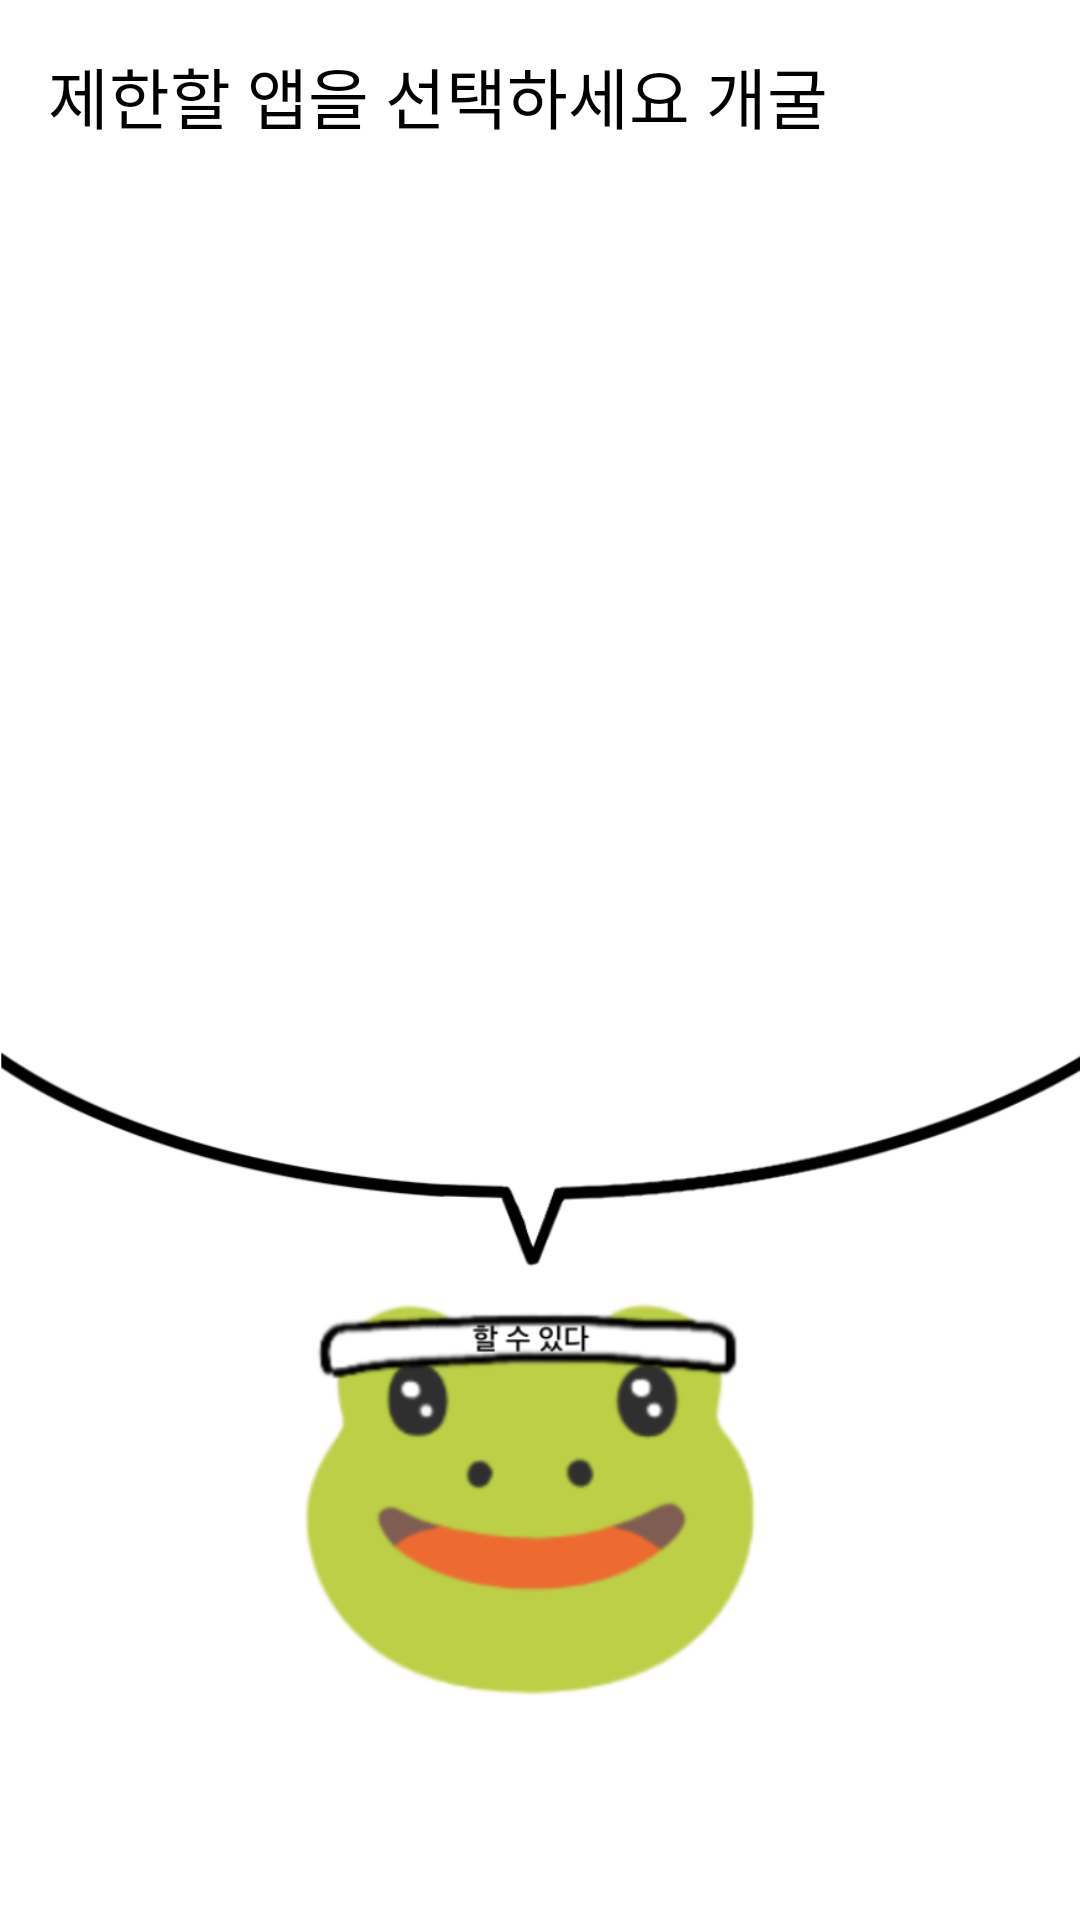

The Android layout XML behind this screen, and the referenced resources:
<!-- AndroidManifest.xml: application theme Theme.FrogDetox -->
<!-- res/layout/fragment_detox_blocking.xml -->
<?xml version="1.0" encoding="utf-8"?>
<androidx.constraintlayout.widget.ConstraintLayout xmlns:android="http://schemas.android.com/apk/res/android"
    xmlns:app="http://schemas.android.com/apk/res-auto"
    xmlns:tools="http://schemas.android.com/tools"
    android:layout_width="match_parent"
    android:layout_height="match_parent"
    tools:context=".view.detox.DetoxBlockingFragment"
    android:background="@color/white">


    <LinearLayout
        android:id="@+id/lyrecycle"
        android:layout_width="match_parent"
        android:layout_height="match_parent"
        android:orientation="vertical"
        app:layout_constraintStart_toStartOf="parent"
        app:layout_constraintTop_toBottomOf="parent">

        <androidx.appcompat.widget.Toolbar
            android:id="@+id/toolbar"
            android:layout_width="match_parent"
            android:layout_height="wrap_content"
            android:background="@color/white"
            app:title="제한할 앱을 선택하세요 개굴"
            app:titleTextColor="@color/black" />

        <androidx.recyclerview.widget.RecyclerView
            android:id="@+id/rv_appBlocking"
            android:layout_width="match_parent"
            android:layout_height="match_parent"
            android:layout_weight=".46"
            tools:listitem="@layout/item_list_detox_blocking" />

        <TextView
            android:id="@+id/btnfrog"
            android:layout_width="match_parent"
            android:layout_height="match_parent"
            android:layout_weight=".6" />

    </LinearLayout>

    <ImageView
        android:id="@+id/ivlistballoon"
        android:layout_width="match_parent"
        android:layout_height="wrap_content"
        android:src="@drawable/balloonlist"
        app:layout_constraintEnd_toEndOf="parent"
        app:layout_constraintStart_toStartOf="parent"
        app:layout_constraintTop_toTopOf="parent" />

    <ImageView
        android:id="@+id/btnfrogon"
        android:layout_width="match_parent"
        android:layout_height="wrap_content"
        android:src="@drawable/fightingfrogon"
        app:layout_constraintEnd_toEndOf="parent"
        app:layout_constraintStart_toStartOf="parent"
        app:layout_constraintTop_toTopOf="parent"
        android:visibility="gone"/>

    <ImageView
        android:id="@+id/btnfrogoff"
        android:layout_width="match_parent"
        android:layout_height="wrap_content"
        android:src="@drawable/fightingfrog"
        app:layout_constraintEnd_toEndOf="parent"
        app:layout_constraintStart_toStartOf="parent"
        app:layout_constraintTop_toTopOf="parent"
        />

</androidx.constraintlayout.widget.ConstraintLayout>
<!-- res/layout/item_list_detox_blocking.xml (included above) -->
<?xml version="1.0" encoding="utf-8"?>
<androidx.constraintlayout.widget.ConstraintLayout xmlns:android="http://schemas.android.com/apk/res/android"
    android:layout_width="match_parent"
    android:layout_height="wrap_content"
    android:layout_marginHorizontal="30dp"
    xmlns:app="http://schemas.android.com/apk/res-auto"
    android:background="@color/white">
    <ImageView
        android:id="@+id/iv_appIcon"
        android:layout_width="30dp"
        android:layout_height="30dp"
        android:layout_gravity="center"
        android:src="@drawable/cutefrogicon"
        app:layout_constraintStart_toStartOf="parent"
        app:layout_constraintBottom_toBottomOf="parent"
        app:layout_constraintTop_toTopOf="parent"/>

    <TextView
        android:id="@+id/tv_appTitle"
        android:layout_width="match_parent"
        android:layout_height="wrap_content"
        android:singleLine="true"
        android:text="Youtube"
        android:textSize="18sp"
        android:textStyle="bold"
        android:layout_marginStart="16dp"
        app:layout_constrainedWidth="true"
        app:layout_constraintBottom_toBottomOf="parent"
        app:layout_constraintEnd_toStartOf="@+id/switch_appBlock"
        app:layout_constraintStart_toEndOf="@id/iv_appIcon"
        app:layout_constraintTop_toTopOf="parent" />
    <androidx.appcompat.widget.SwitchCompat
        android:id="@+id/switch_appBlock"
        android:layout_width="wrap_content"
        android:layout_height="wrap_content"
        app:layout_constraintEnd_toEndOf="parent"
        app:layout_constraintTop_toTopOf="parent"
        app:layout_constraintBottom_toBottomOf="parent"
        android:thumb="@drawable/blocking_switch_thumb"
        app:track="@drawable/blocking_switch_track"
        app:thumbTextPadding="24dp"
        app:switchMinWidth="0dp"
        app:trackTint="@null"
        app:thumbTint="@null"
        android:textOff=""
        android:textOn="" />

</androidx.constraintlayout.widget.ConstraintLayout>
<!-- resources referenced by this layout -->
<resources>
  <color name="black">#FF000000</color>
  <color name="white">#FFFFFFFF</color>
  <!-- drawable balloonlist: png bitmap (drawable, 37038 bytes) -->
  <!-- drawable blocking_switch_track (drawable) -->
  <?xml version="1.0" encoding="utf-8"?>
  <selector xmlns:android="http://schemas.android.com/apk/res/android">
      <item android:state_checked="false">
          <shape android:shape="rectangle">
              <corners android:radius="30dp" />
              <size android:width="26dp" android:height="18dp" />
              <solid android:color="#D3D3D3" />
          </shape>
  
      </item>
  
      <item android:state_checked="true">
          <shape android:shape="rectangle">
              <corners android:radius="30dp" />
              <size android:width="26dp" android:height="18dp" />
              <solid android:color="@color/LimeGreen" />
          </shape>
      </item>
  </selector>
  <!-- drawable cutefrogicon: png bitmap (drawable, 18622 bytes) -->
  <!-- drawable fightingfrog: png bitmap (drawable, 87076 bytes) -->
  <!-- drawable fightingfrogon: png bitmap (drawable, 87107 bytes) -->
  <style name="Theme.FrogDetox" parent="Base.Theme.FrogDetox" />
  <color name="LimeGreen">#32CD32</color>
  <style name="Base.Theme.FrogDetox" parent="Theme.Material3.DayNight.NoActionBar">
          
          <item name="colorPrimary">@color/LimeGreen</item>
          <item name="android:windowLightStatusBar">true</item>
          <item name="android:statusBarColor">@color/white</item>
      </style>
</resources>
